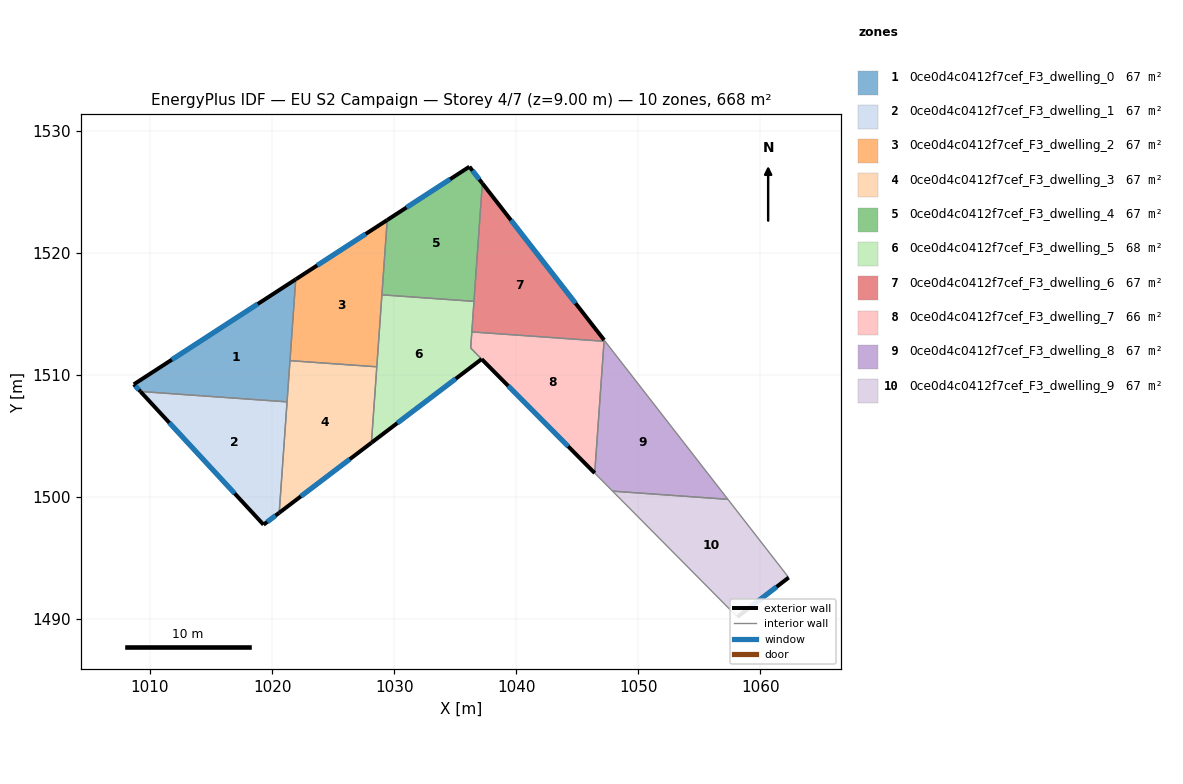
=== STOREY PLAN SPEC (per zone: floor XY polygon, exterior-wall plan segments, windows/doors) ===
zone 1: 0ce0d4c0412f7cef_F3_dwelling_0  (66.8 m²)
  floor: (1021.94, 1517.82) (1021.23, 1507.79) (1009.21, 1508.64) (1008.67, 1509.22)
  exterior wall: (1008.67, 1509.22) – (1009.21, 1508.64)  [0.8 m]
    window: (1008.80, 1509.08) – (1009.09, 1508.77)  [0.7 m²]
  exterior wall: (1021.94, 1517.82) – (1008.67, 1509.22)  [15.8 m]
    window: (1018.82, 1515.80) – (1011.79, 1511.24)  [13.3 m²]
  interior walls: 3
zone 2: 0ce0d4c0412f7cef_F3_dwelling_1  (66.8 m²)
  floor: (1021.23, 1507.79) (1020.58, 1498.70) (1019.30, 1497.72) (1009.21, 1508.64)
  exterior wall: (1009.21, 1508.64) – (1019.30, 1497.72)  [14.9 m]
    window: (1011.58, 1506.07) – (1016.93, 1500.29)  [12.5 m²]
  exterior wall: (1019.30, 1497.72) – (1020.58, 1498.70)  [1.6 m]
    window: (1019.60, 1497.95) – (1020.28, 1498.47)  [1.4 m²]
  interior walls: 2
zone 3: 0ce0d4c0412f7cef_F3_dwelling_2  (66.8 m²)
  floor: (1029.43, 1522.68) (1028.58, 1510.66) (1021.47, 1511.16) (1021.94, 1517.82)
  exterior wall: (1029.43, 1522.68) – (1021.94, 1517.82)  [8.9 m]
    window: (1027.67, 1521.54) – (1023.70, 1518.96)  [7.5 m²]
  interior walls: 4
zone 4: 0ce0d4c0412f7cef_F3_dwelling_3  (66.8 m²)
  floor: (1028.58, 1510.66) (1028.14, 1504.44) (1020.58, 1498.70) (1021.47, 1511.16)
  exterior wall: (1020.58, 1498.70) – (1028.14, 1504.44)  [9.5 m]
    window: (1022.36, 1500.05) – (1026.36, 1503.09)  [8.0 m²]
  interior walls: 4
zone 5: 0ce0d4c0412f7cef_F3_dwelling_4  (66.8 m²)
  floor: (1036.16, 1527.05) (1037.22, 1525.69) (1036.54, 1516.02) (1028.99, 1516.55) (1029.43, 1522.68)
  exterior wall: (1037.22, 1525.69) – (1036.16, 1527.05)  [1.7 m]
    window: (1036.97, 1526.01) – (1036.41, 1526.73)  [1.5 m²]
  exterior wall: (1036.16, 1527.05) – (1029.43, 1522.68)  [8.0 m]
    window: (1034.58, 1526.02) – (1031.01, 1523.71)  [6.8 m²]
  interior walls: 3
zone 6: 0ce0d4c0412f7cef_F3_dwelling_5  (67.6 m²)
  floor: (1036.54, 1516.02) (1036.27, 1512.19) (1037.16, 1511.29) (1028.14, 1504.44) (1028.99, 1516.55)
  exterior wall: (1028.14, 1504.44) – (1037.16, 1511.29)  [11.3 m]
    window: (1030.26, 1506.05) – (1035.04, 1509.68)  [9.6 m²]
  interior walls: 6
zone 7: 0ce0d4c0412f7cef_F3_dwelling_6  (66.8 m²)
  floor: (1037.22, 1525.69) (1047.20, 1512.85) (1047.19, 1512.75) (1036.36, 1513.52)
  exterior wall: (1047.20, 1512.85) – (1037.22, 1525.69)  [16.3 m]
    window: (1044.86, 1515.86) – (1039.57, 1522.67)  [13.7 m²]
  interior walls: 4
zone 8: 0ce0d4c0412f7cef_F3_dwelling_7  (66.0 m²)
  floor: (1047.19, 1512.75) (1046.43, 1501.95) (1037.17, 1511.29) (1036.27, 1512.20) (1036.36, 1513.52)
  exterior wall: (1037.17, 1511.29) – (1046.43, 1501.95)  [13.2 m]
    window: (1039.34, 1509.09) – (1044.25, 1504.14)  [11.1 m²]
  interior walls: 4
zone 9: 0ce0d4c0412f7cef_F3_dwelling_8  (66.8 m²)
  floor: (1047.20, 1512.85) (1057.34, 1499.80) (1047.89, 1500.47) (1046.43, 1501.95)
  interior walls: 5
zone 10: 0ce0d4c0412f7cef_F3_dwelling_9  (66.8 m²)
  floor: (1057.34, 1499.80) (1062.32, 1493.39) (1058.11, 1490.16) (1047.89, 1500.47)
  exterior wall: (1058.11, 1490.16) – (1062.32, 1493.39)  [5.3 m]
    window: (1059.10, 1490.92) – (1061.33, 1492.63)  [4.5 m²]
  interior walls: 3

=== DERIVED (storey summary) ===
Building: EU S2 Campaign
Storey: 4 of 7  (floor level z = 9.00 m)
Storey gross floor area: 667.8 m²
Zones on this storey: 10
  - 0ce0d4c0412f7cef_F3_dwelling_0: floor 66.8 m²; exterior wall 16.6 m (49.8 m²); 2 window(s) 14.0 m²; WWR 28.1%
  - 0ce0d4c0412f7cef_F3_dwelling_1: floor 66.8 m²; exterior wall 16.5 m (49.4 m²); 2 window(s) 13.9 m²; WWR 28.1%
  - 0ce0d4c0412f7cef_F3_dwelling_2: floor 66.8 m²; exterior wall 8.9 m (26.8 m²); 1 window(s) 7.5 m²; WWR 28.1%
  - 0ce0d4c0412f7cef_F3_dwelling_3: floor 66.8 m²; exterior wall 9.5 m (28.5 m²); 1 window(s) 8.0 m²; WWR 28.1%
  - 0ce0d4c0412f7cef_F3_dwelling_4: floor 66.8 m²; exterior wall 9.8 m (29.3 m²); 2 window(s) 8.2 m²; WWR 28.1%
  - 0ce0d4c0412f7cef_F3_dwelling_5: floor 67.6 m²; exterior wall 11.3 m (34.0 m²); 1 window(s) 9.6 m²; WWR 28.1%
  - 0ce0d4c0412f7cef_F3_dwelling_6: floor 66.8 m²; exterior wall 16.3 m (48.8 m²); 1 window(s) 13.7 m²; WWR 28.1%
  - 0ce0d4c0412f7cef_F3_dwelling_7: floor 66.0 m²; exterior wall 13.2 m (39.5 m²); 1 window(s) 11.1 m²; WWR 28.1%
  - 0ce0d4c0412f7cef_F3_dwelling_8: floor 66.8 m²
  - 0ce0d4c0412f7cef_F3_dwelling_9: floor 66.8 m²; exterior wall 5.3 m (15.9 m²); 1 window(s) 4.5 m²; WWR 28.1%
Zone adjacency (shared interzone walls):
  - 0ce0d4c0412f7cef_F3_dwelling_0 ↔ 0ce0d4c0412f7cef_F3_dwelling_1
  - 0ce0d4c0412f7cef_F3_dwelling_0 ↔ 0ce0d4c0412f7cef_F3_dwelling_2
  - 0ce0d4c0412f7cef_F3_dwelling_0 ↔ 0ce0d4c0412f7cef_F3_dwelling_3
  - 0ce0d4c0412f7cef_F3_dwelling_1 ↔ 0ce0d4c0412f7cef_F3_dwelling_3
  - 0ce0d4c0412f7cef_F3_dwelling_2 ↔ 0ce0d4c0412f7cef_F3_dwelling_3
  - 0ce0d4c0412f7cef_F3_dwelling_2 ↔ 0ce0d4c0412f7cef_F3_dwelling_4
  - 0ce0d4c0412f7cef_F3_dwelling_2 ↔ 0ce0d4c0412f7cef_F3_dwelling_5
  - 0ce0d4c0412f7cef_F3_dwelling_3 ↔ 0ce0d4c0412f7cef_F3_dwelling_5
  - 0ce0d4c0412f7cef_F3_dwelling_4 ↔ 0ce0d4c0412f7cef_F3_dwelling_5
  - 0ce0d4c0412f7cef_F3_dwelling_4 ↔ 0ce0d4c0412f7cef_F3_dwelling_6
  - 0ce0d4c0412f7cef_F3_dwelling_5 ↔ 0ce0d4c0412f7cef_F3_dwelling_6
  - 0ce0d4c0412f7cef_F3_dwelling_5 ↔ 0ce0d4c0412f7cef_F3_dwelling_7
  - 0ce0d4c0412f7cef_F3_dwelling_6 ↔ 0ce0d4c0412f7cef_F3_dwelling_7
  - 0ce0d4c0412f7cef_F3_dwelling_6 ↔ 0ce0d4c0412f7cef_F3_dwelling_8
  - 0ce0d4c0412f7cef_F3_dwelling_7 ↔ 0ce0d4c0412f7cef_F3_dwelling_8
  - 0ce0d4c0412f7cef_F3_dwelling_8 ↔ 0ce0d4c0412f7cef_F3_dwelling_9